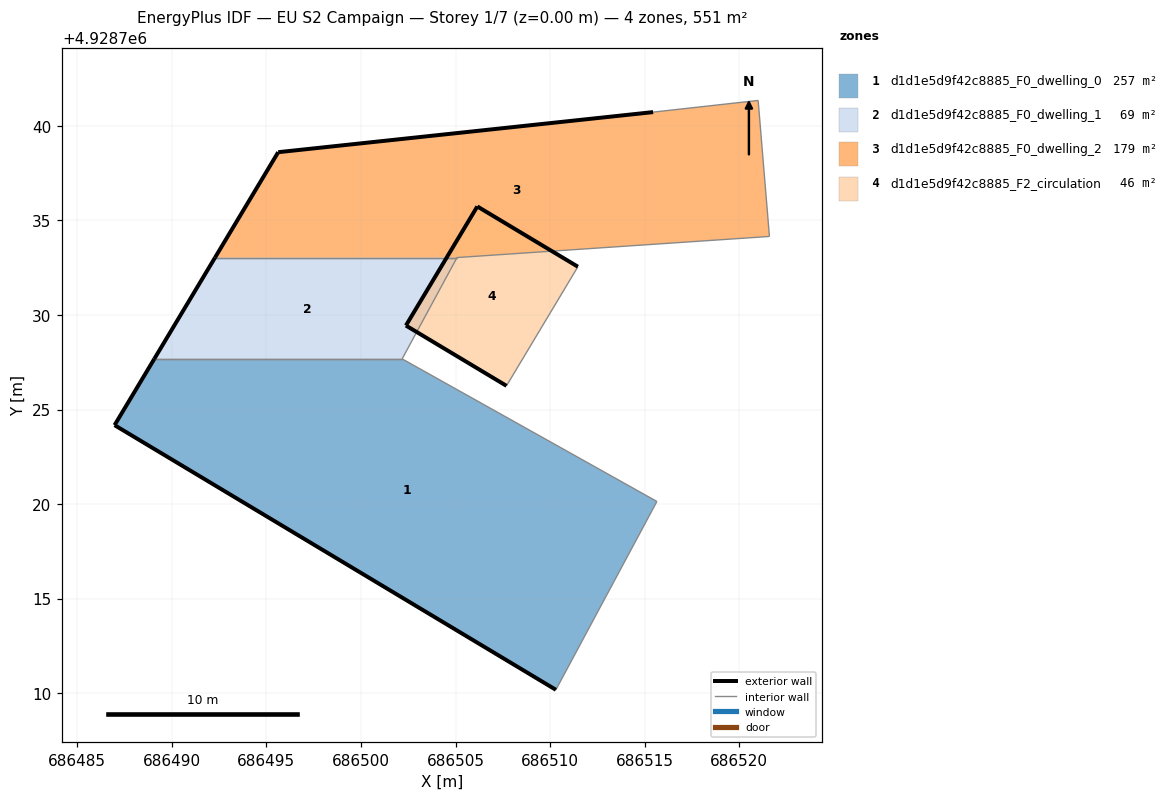
=== STOREY PLAN SPEC (per zone: floor XY polygon, exterior-wall plan segments, windows/doors) ===
zone 1: d1d1e5d9f42c8885_F0_dwelling_0  (257.3 m²)
  floor: (686510.30, 4928710.19) (686515.64, 4928720.14) (686502.18, 4928727.68) (686489.07, 4928727.68) (686486.97, 4928724.18)
  exterior wall: (686486.97, 4928724.18) – (686489.07, 4928727.68)  [4.1 m]
  exterior wall: (686510.30, 4928710.19) – (686486.97, 4928724.18)  [27.2 m]
  interior walls: 3
zone 2: d1d1e5d9f42c8885_F0_dwelling_1  (69.3 m²)
  floor: (686502.18, 4928727.68) (686505.08, 4928733.04) (686492.29, 4928733.04) (686489.07, 4928727.68)
  exterior wall: (686489.07, 4928727.68) – (686492.29, 4928733.04)  [6.2 m]
  interior walls: 3
zone 3: d1d1e5d9f42c8885_F0_dwelling_2  (178.7 m²)
  floor: (686521.59, 4928734.15) (686521.00, 4928741.34) (686515.44, 4928740.72) (686495.62, 4928738.61) (686492.29, 4928733.04) (686505.08, 4928733.04)
  exterior wall: (686495.62, 4928738.61) – (686515.44, 4928740.72)  [19.9 m]
  exterior wall: (686492.29, 4928733.04) – (686495.62, 4928738.61)  [6.5 m]
  interior walls: 4
zone 4: d1d1e5d9f42c8885_F2_circulation  (45.5 m²)
  floor: (686507.69, 4928726.25) (686511.47, 4928732.55) (686506.15, 4928735.74) (686502.38, 4928729.44)
  exterior wall: (686506.15, 4928735.74) – (686511.47, 4928732.55)  [6.2 m]
  exterior wall: (686507.69, 4928726.25) – (686502.38, 4928729.44)  [6.2 m]
  exterior wall: (686502.38, 4928729.44) – (686506.15, 4928735.74)  [7.3 m]
  interior walls: 1

=== DERIVED (storey summary) ===
Building: EU S2 Campaign
Storey: 1 of 7  (floor level z = 0.00 m)
Storey gross floor area: 550.9 m²
Zones on this storey: 4
  - d1d1e5d9f42c8885_F0_dwelling_0: floor 257.3 m²; exterior wall 31.3 m (93.9 m²); WWR 0.0%
  - d1d1e5d9f42c8885_F0_dwelling_1: floor 69.3 m²; exterior wall 6.2 m (18.7 m²); WWR 0.0%
  - d1d1e5d9f42c8885_F0_dwelling_2: floor 178.7 m²; exterior wall 26.4 m (79.3 m²); WWR 0.0%
  - d1d1e5d9f42c8885_F2_circulation: floor 45.5 m²; exterior wall 19.7 m (59.2 m²); WWR 0.0%
Zone adjacency (shared interzone walls):
  - d1d1e5d9f42c8885_F0_dwelling_0 ↔ d1d1e5d9f42c8885_F0_dwelling_1
  - d1d1e5d9f42c8885_F0_dwelling_1 ↔ d1d1e5d9f42c8885_F0_dwelling_2